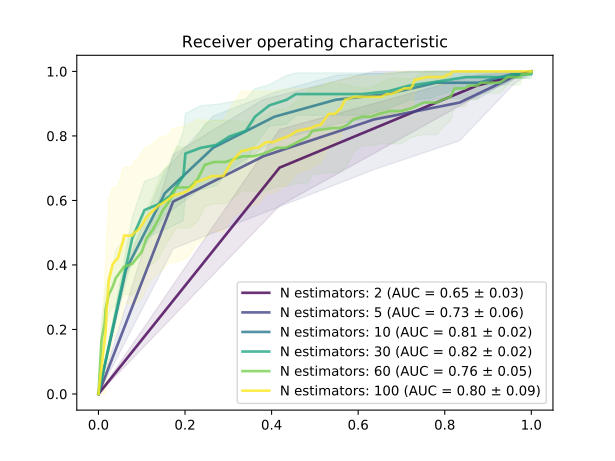

The file beside this chart, header and first rows:
Number estimators, 2, 2, 2, 5, 5, 5, 10, 10, 10, 30, 30, 30, 60, 60, 60, 100, 100, 100
Probability, TPR, FPR, STD-tpr, TPR, FPR, STD-tpr, TPR, FPR, STD-tpr, TPR, FPR, STD-tpr, TPR, FPR, STD-tpr, TPR, FPR, STD-tpr
0.0, 1.0, 1.0, 0.0, 1.0, 1.0, 0.0, 1.0, 1.0, 0.0, 1.0, 1.0, 0.0, 1.0, 1.0, 0.0, 1.0, 1.0, 0.0
0.01, 0.9561, 0.8747, 0.03282, 0.9825, 0.9574, 0.02481, 0.9912, 0.9858, 0.01241, 0.9912, 1.0, 0.01241, 1.0, 0.9976, 0.0, 1.0, 0.9976, 0.0
0.02, 0.9561, 0.8747, 0.03282, 0.9825, 0.9574, 0.02481, 0.9912, 0.9858, 0.01241, 0.9912, 1.0, 0.01241, 1.0, 0.9976, 0.0, 1.0, 0.9976, 0.0
0.03, 0.9561, 0.8747, 0.03282, 0.9825, 0.9574, 0.02481, 0.9912, 0.9858, 0.01241, 0.9912, 1.0, 0.01241, 1.0, 0.9976, 0.0, 1.0, 0.9976, 0.0
0.04, 0.9561, 0.8747, 0.03282, 0.9825, 0.9574, 0.02481, 0.9912, 0.9858, 0.01241, 0.9912, 0.9905, 0.01241, 0.9912, 0.9953, 0.01241, 1.0, 0.9976, 0.0
0.05, 0.9561, 0.8747, 0.03282, 0.9825, 0.9574, 0.02481, 0.9912, 0.9858, 0.01241, 0.9912, 0.9905, 0.01241, 0.9912, 0.9953, 0.01241, 1.0, 0.9929, 0.0
0.06, 0.9561, 0.8747, 0.03282, 0.9825, 0.9574, 0.02481, 0.9912, 0.9858, 0.01241, 0.9912, 0.9905, 0.01241, 0.9912, 0.9929, 0.01241, 1.0, 0.9858, 0.0
0.07, 0.9561, 0.8747, 0.03282, 0.9825, 0.9574, 0.02481, 0.9912, 0.9858, 0.01241, 0.9912, 0.9787, 0.01241, 0.9912, 0.9882, 0.01241, 1.0, 0.9858, 0.0
0.08, 0.9561, 0.8747, 0.03282, 0.9825, 0.9574, 0.02481, 0.9912, 0.9858, 0.01241, 0.9912, 0.9787, 0.01241, 0.9912, 0.9882, 0.01241, 1.0, 0.9858, 0.0
0.09, 0.9561, 0.8747, 0.03282, 0.9825, 0.9574, 0.02481, 0.9912, 0.9858, 0.01241, 0.9912, 0.9787, 0.01241, 0.9912, 0.9787, 0.01241, 1.0, 0.9811, 0.0
0.1, 0.9561, 0.8747, 0.03282, 0.9825, 0.9574, 0.02481, 0.9912, 0.9858, 0.01241, 0.9912, 0.9787, 0.01241, 0.9912, 0.9787, 0.01241, 1.0, 0.9764, 0.0
0.11, 0.9561, 0.8747, 0.03282, 0.9825, 0.9574, 0.02481, 0.9912, 0.9551, 0.01241, 0.9912, 0.9598, 0.01241, 0.9825, 0.974, 0.02481, 1.0, 0.974, 0.0
0.12, 0.9561, 0.8747, 0.03282, 0.9825, 0.9574, 0.02481, 0.9912, 0.9551, 0.01241, 0.9912, 0.9598, 0.01241, 0.9825, 0.9645, 0.02481, 1.0, 0.9669, 0.0
0.13, 0.9561, 0.8747, 0.03282, 0.9825, 0.9574, 0.02481, 0.9912, 0.9551, 0.01241, 0.9912, 0.9598, 0.01241, 0.9825, 0.9645, 0.02481, 1.0, 0.9622, 0.0
0.14, 0.9561, 0.8747, 0.03282, 0.9825, 0.9574, 0.02481, 0.9912, 0.9551, 0.01241, 0.9825, 0.9409, 0.02481, 0.9825, 0.9456, 0.02481, 1.0, 0.9527, 0.0
0.15, 0.9561, 0.8747, 0.03282, 0.9825, 0.9574, 0.02481, 0.9912, 0.9551, 0.01241, 0.9825, 0.9409, 0.02481, 0.9825, 0.9456, 0.02481, 1.0, 0.948, 0.0
0.16, 0.9561, 0.8747, 0.03282, 0.9825, 0.9574, 0.02481, 0.9912, 0.9551, 0.01241, 0.9825, 0.9409, 0.02481, 0.9649, 0.9267, 0.03282, 1.0, 0.9433, 0.0
0.17, 0.9561, 0.8747, 0.03282, 0.9825, 0.9574, 0.02481, 0.9912, 0.9551, 0.01241, 0.9825, 0.9007, 0.02481, 0.9649, 0.9125, 0.03282, 1.0, 0.9314, 0.0
0.18, 0.9561, 0.8747, 0.03282, 0.9825, 0.9574, 0.02481, 0.9912, 0.9551, 0.01241, 0.9825, 0.9007, 0.02481, 0.9649, 0.9125, 0.03282, 1.0, 0.9243, 0.0
0.19, 0.9561, 0.8747, 0.03282, 0.9825, 0.9574, 0.02481, 0.9912, 0.9551, 0.01241, 0.9825, 0.9007, 0.02481, 0.9649, 0.8842, 0.03282, 1.0, 0.9173, 0.0
0.2, 0.9561, 0.8747, 0.03282, 0.9825, 0.9574, 0.02481, 0.9912, 0.9551, 0.01241, 0.9825, 0.9007, 0.02481, 0.9649, 0.8842, 0.03282, 1.0, 0.9078, 0.0
0.21, 0.9561, 0.8747, 0.03282, 0.9035, 0.8345, 0.1183, 0.9649, 0.8771, 0.04962, 0.9825, 0.8723, 0.02481, 0.9561, 0.8747, 0.04473, 1.0, 0.9054, 0.0
0.22, 0.9561, 0.8747, 0.03282, 0.9035, 0.8345, 0.1183, 0.9649, 0.8771, 0.04962, 0.9825, 0.8723, 0.02481, 0.9561, 0.8652, 0.04473, 1.0, 0.8983, 0.0
0.23, 0.9561, 0.8747, 0.03282, 0.9035, 0.8345, 0.1183, 0.9649, 0.8771, 0.04962, 0.9825, 0.8723, 0.02481, 0.9561, 0.8652, 0.04473, 1.0, 0.8842, 0.0
0.24, 0.9561, 0.8747, 0.03282, 0.9035, 0.8345, 0.1183, 0.9649, 0.8771, 0.04962, 0.9825, 0.8487, 0.02481, 0.9561, 0.8558, 0.04473, 1.0, 0.8723, 0.0
0.25, 0.9561, 0.8747, 0.03282, 0.9035, 0.8345, 0.1183, 0.9649, 0.8771, 0.04962, 0.9825, 0.8487, 0.02481, 0.9561, 0.8558, 0.04473, 1.0, 0.8652, 0.0
0.26, 0.9561, 0.8747, 0.03282, 0.9035, 0.8345, 0.1183, 0.9649, 0.8771, 0.04962, 0.9825, 0.8487, 0.02481, 0.9474, 0.8463, 0.05685, 1.0, 0.8534, 0.0
0.27, 0.9561, 0.8747, 0.03282, 0.9035, 0.8345, 0.1183, 0.9649, 0.8771, 0.04962, 0.9737, 0.8085, 0.03722, 0.9474, 0.8227, 0.05685, 1.0, 0.844, 0.0
0.28, 0.9561, 0.8747, 0.03282, 0.9035, 0.8345, 0.1183, 0.9649, 0.8771, 0.04962, 0.9737, 0.8085, 0.03722, 0.9474, 0.8227, 0.05685, 1.0, 0.8274, 0.0
0.29, 0.9561, 0.8747, 0.03282, 0.9035, 0.8345, 0.1183, 0.9649, 0.8771, 0.04962, 0.9737, 0.8085, 0.03722, 0.9211, 0.8132, 0.07443, 1.0, 0.818, 0.0
0.3, 0.9561, 0.8747, 0.03282, 0.9035, 0.8345, 0.1183, 0.9649, 0.8771, 0.04962, 0.9737, 0.8085, 0.03722, 0.9211, 0.8132, 0.07443, 0.9912, 0.8132, 0.01241
0.31, 0.9561, 0.8747, 0.03282, 0.9035, 0.8345, 0.1183, 0.9649, 0.7801, 0.04962, 0.9649, 0.7636, 0.04962, 0.9123, 0.7943, 0.08684, 0.9912, 0.8085, 0.01241
0.32, 0.9561, 0.8747, 0.03282, 0.9035, 0.8345, 0.1183, 0.9649, 0.7801, 0.04962, 0.9649, 0.7636, 0.04962, 0.9035, 0.7825, 0.09924, 0.9825, 0.7967, 0.02481
0.33, 0.9561, 0.8747, 0.03282, 0.9035, 0.8345, 0.1183, 0.9649, 0.7801, 0.04962, 0.9649, 0.7636, 0.04962, 0.9035, 0.7825, 0.09924, 0.9825, 0.7754, 0.02481
0.34, 0.9561, 0.8747, 0.03282, 0.9035, 0.8345, 0.1183, 0.9649, 0.7801, 0.04962, 0.9561, 0.7187, 0.04473, 0.9035, 0.7518, 0.09924, 0.9825, 0.7589, 0.02481
0.35, 0.9561, 0.8747, 0.03282, 0.9035, 0.8345, 0.1183, 0.9649, 0.7801, 0.04962, 0.9561, 0.7187, 0.04473, 0.886, 0.7234, 0.08946, 0.9737, 0.7305, 0.03722
0.36, 0.9561, 0.8747, 0.03282, 0.9035, 0.8345, 0.1183, 0.9649, 0.7801, 0.04962, 0.9561, 0.7187, 0.04473, 0.886, 0.7234, 0.08946, 0.9737, 0.7305, 0.03722
0.37, 0.9561, 0.8747, 0.03282, 0.9035, 0.8345, 0.1183, 0.9649, 0.7801, 0.04962, 0.9386, 0.669, 0.05407, 0.8772, 0.6998, 0.1015, 0.9561, 0.7258, 0.06203
0.38, 0.9561, 0.8747, 0.03282, 0.9035, 0.8345, 0.1183, 0.9649, 0.7801, 0.04962, 0.9386, 0.669, 0.05407, 0.8772, 0.6998, 0.1015, 0.9474, 0.721, 0.07443
0.39, 0.9561, 0.8747, 0.03282, 0.9035, 0.8345, 0.1183, 0.9649, 0.7801, 0.04962, 0.9386, 0.669, 0.05407, 0.8772, 0.6738, 0.1015, 0.9474, 0.7069, 0.07443
0.4, 0.9561, 0.8747, 0.03282, 0.9035, 0.8345, 0.1183, 0.9649, 0.7801, 0.04962, 0.9386, 0.669, 0.05407, 0.8772, 0.6738, 0.1015, 0.9386, 0.6927, 0.06907
0.41, 0.9561, 0.8747, 0.03282, 0.8509, 0.6359, 0.1554, 0.9298, 0.6667, 0.06564, 0.9298, 0.6099, 0.06564, 0.8684, 0.6478, 0.09366, 0.9298, 0.6761, 0.06564
0.42, 0.9561, 0.8747, 0.03282, 0.8509, 0.6359, 0.1554, 0.9298, 0.6667, 0.06564, 0.9298, 0.6099, 0.06564, 0.8596, 0.6288, 0.08946, 0.9298, 0.6761, 0.06564
0.43, 0.9561, 0.8747, 0.03282, 0.8509, 0.6359, 0.1554, 0.9298, 0.6667, 0.06564, 0.9298, 0.6099, 0.06564, 0.8596, 0.6288, 0.08946, 0.9298, 0.6667, 0.06564
0.44, 0.9561, 0.8747, 0.03282, 0.8509, 0.6359, 0.1554, 0.9298, 0.6667, 0.06564, 0.9298, 0.5579, 0.06564, 0.8596, 0.6099, 0.08946, 0.9211, 0.6525, 0.06446
0.45, 0.9561, 0.8747, 0.03282, 0.8509, 0.6359, 0.1554, 0.9298, 0.6667, 0.06564, 0.9298, 0.5579, 0.06564, 0.8596, 0.6099, 0.08946, 0.9211, 0.6336, 0.06446
0.46, 0.9561, 0.8747, 0.03282, 0.8509, 0.6359, 0.1554, 0.9298, 0.6667, 0.06564, 0.9298, 0.5579, 0.06564, 0.8509, 0.5887, 0.1015, 0.9211, 0.6194, 0.06446
0.47, 0.9561, 0.8747, 0.03282, 0.8509, 0.6359, 0.1554, 0.9298, 0.6667, 0.06564, 0.9298, 0.5106, 0.06564, 0.8333, 0.5745, 0.1259, 0.9211, 0.591, 0.06446
0.48, 0.9561, 0.8747, 0.03282, 0.8509, 0.6359, 0.1554, 0.9298, 0.6667, 0.06564, 0.9298, 0.5106, 0.06564, 0.8333, 0.5745, 0.1259, 0.9211, 0.591, 0.06446
0.49, 0.9561, 0.8747, 0.03282, 0.8509, 0.6359, 0.1554, 0.9298, 0.6667, 0.06564, 0.9298, 0.5106, 0.06564, 0.8246, 0.5579, 0.1381, 0.9123, 0.5697, 0.06564
0.5, 0.9561, 0.8747, 0.03282, 0.8509, 0.6359, 0.1554, 0.9298, 0.6667, 0.06564, 0.9298, 0.5106, 0.06564, 0.8246, 0.5579, 0.1381, 0.886, 0.5603, 0.08684
0.51, 0.7018, 0.4184, 0.1183, 0.8509, 0.6359, 0.1554, 0.9123, 0.5485, 0.07546, 0.9298, 0.4563, 0.06564, 0.8246, 0.5414, 0.1381, 0.8684, 0.5461, 0.09846
0.52, 0.7018, 0.4184, 0.1183, 0.8509, 0.6359, 0.1554, 0.9123, 0.5485, 0.07546, 0.9298, 0.4563, 0.06564, 0.8158, 0.4941, 0.1342, 0.8684, 0.5319, 0.09846
0.53, 0.7018, 0.4184, 0.1183, 0.8509, 0.6359, 0.1554, 0.9123, 0.5485, 0.07546, 0.9298, 0.4563, 0.06564, 0.8158, 0.4941, 0.1342, 0.8509, 0.5225, 0.1103
0.54, 0.7018, 0.4184, 0.1183, 0.8509, 0.6359, 0.1554, 0.9123, 0.5485, 0.07546, 0.9123, 0.435, 0.07546, 0.7982, 0.4846, 0.1431, 0.8333, 0.513, 0.1183
0.55, 0.7018, 0.4184, 0.1183, 0.8509, 0.6359, 0.1554, 0.9123, 0.5485, 0.07546, 0.9123, 0.435, 0.07546, 0.7982, 0.4846, 0.1431, 0.8333, 0.5059, 0.1183
0.56, 0.7018, 0.4184, 0.1183, 0.8509, 0.6359, 0.1554, 0.9123, 0.5485, 0.07546, 0.9123, 0.435, 0.07546, 0.7719, 0.4468, 0.1222, 0.8246, 0.4917, 0.1241
0.57, 0.7018, 0.4184, 0.1183, 0.8509, 0.6359, 0.1554, 0.9123, 0.5485, 0.07546, 0.8947, 0.3948, 0.06446, 0.7632, 0.4326, 0.1196, 0.8158, 0.4586, 0.1307
0.58, 0.7018, 0.4184, 0.1183, 0.8509, 0.6359, 0.1554, 0.9123, 0.5485, 0.07546, 0.8947, 0.3948, 0.06446, 0.7632, 0.4326, 0.1196, 0.8158, 0.4586, 0.1307
... 43 more rows
